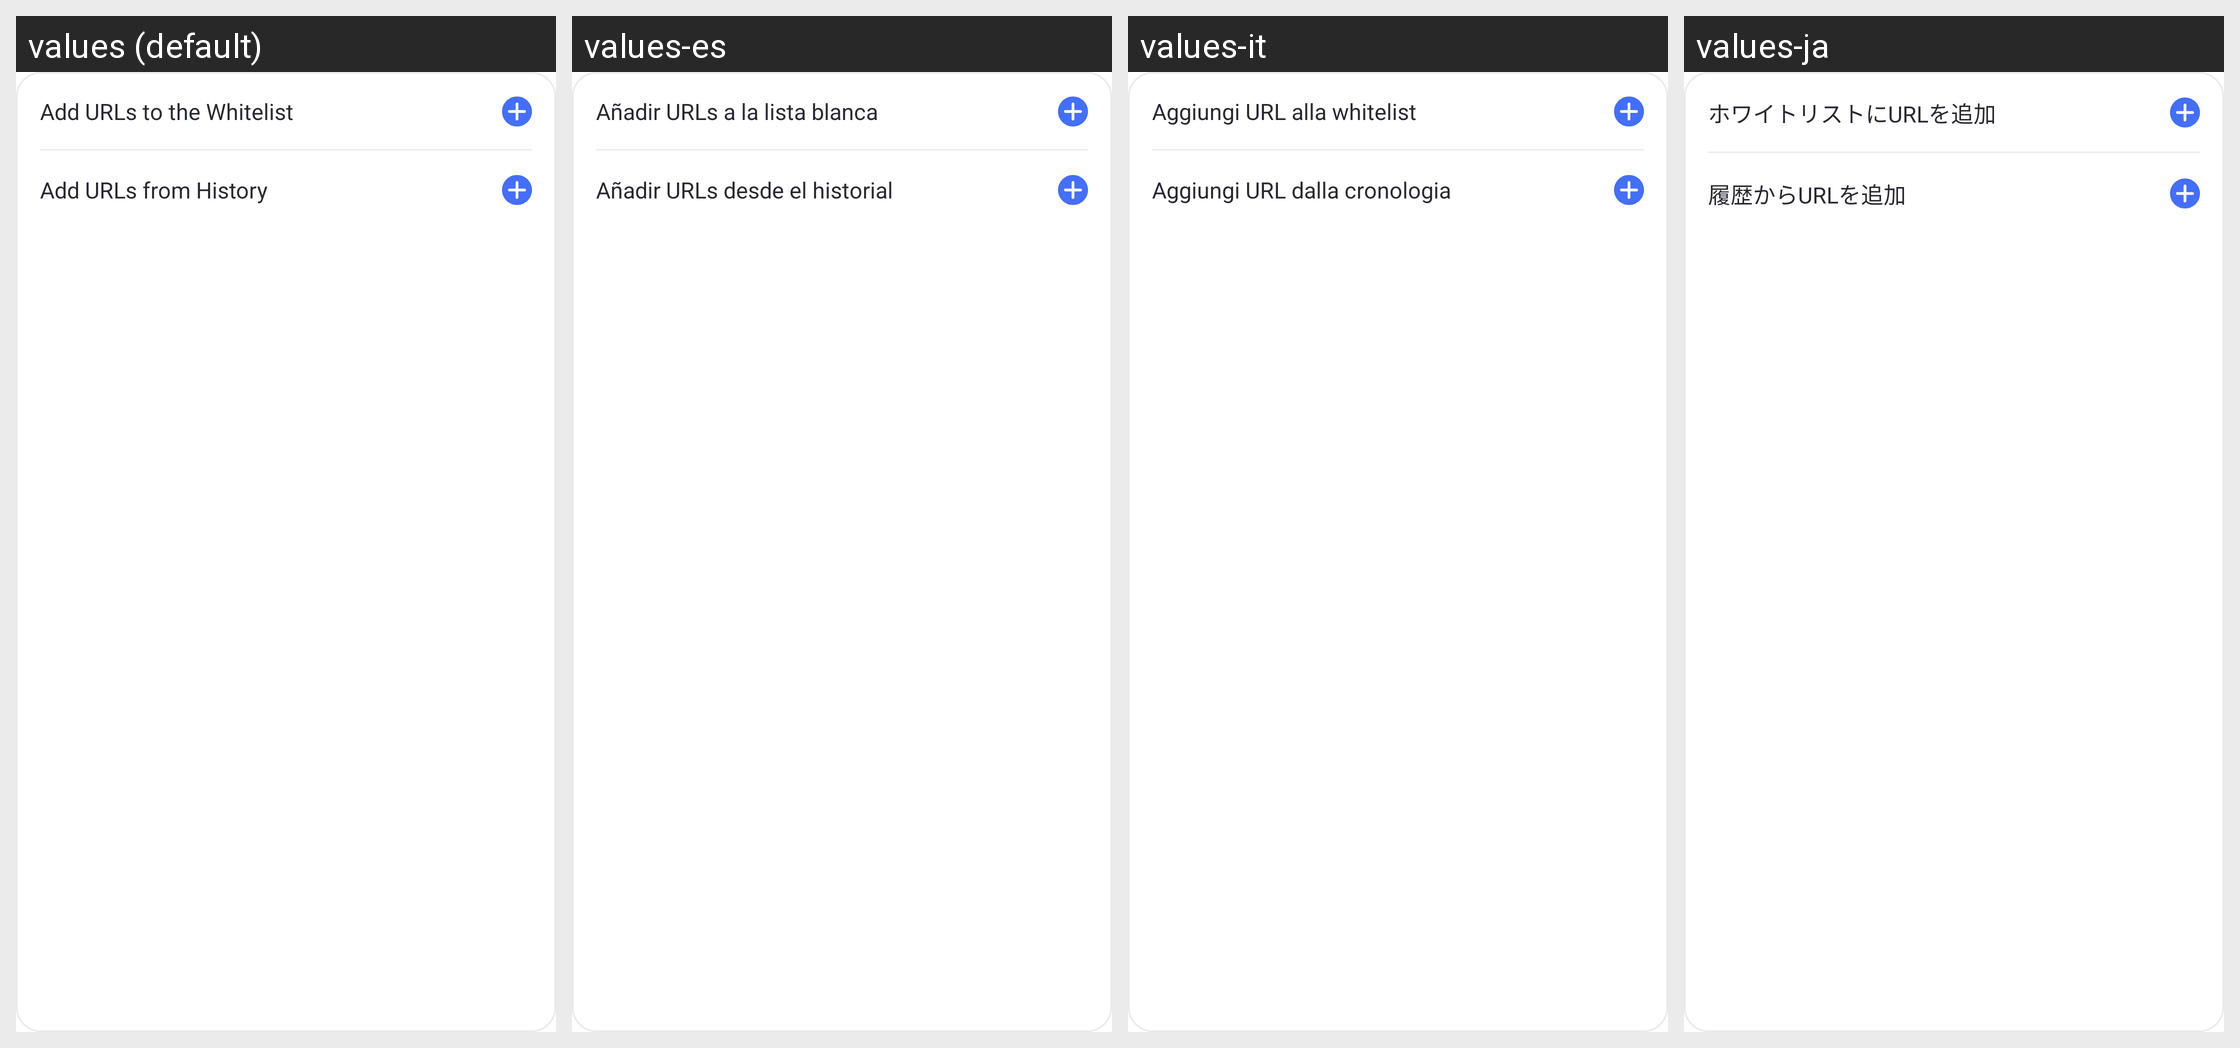

This grid shows one Android layout under several languages. Give, for every string resource on the screen, its name, the default text and each shown locale's text.
Android screen res/layout/add_url_option_layout.xml rendered under 4 locales, left to right: values (default), values-es, values-it, values-ja. Device: Nexus 5 (rendered at 1080×1920; each locale shown at half size, 540×960, under a caption strip naming it); theme AppTheme.
Other locales in the repository, not shown: values-af, values-am, values-ar, values-as, values-az, values-be, values-bg, values-bn, values-bs, values-ca, values-cs, values-da, values-de, values-el, values-en-rCA, values-en-rGB, values-en-rIN, values-en-rXC, values-es-rUS, values-et, values-eu, values-fa, values-fi, values-fr, values-fr-rCA, values-gl, values-gu, values-hr, values-hu, values-hy, values-in, values-is, values-iw, values-ka, values-kk, values-km, values-kn, values-ko, values-ky, values-lo, values-lt, values-lv, values-mk, values-ml, values-mn, values-mr, values-ms, values-my, values-nb, values-ne, values-nl, values-or, values-pa, values-pl, values-pt, values-pt-rBR, values-pt-rPT, values-ro, values-ru, values-si, values-sk, values-sl, values-sq, values-sr, values-sv, values-sw, values-ta, values-te, values-th, values-tl, values-tr, values-uk, values-ur, values-uz, values-vi, values-zh-rCN, values-zh-rHK, values-zh-rTW, values-zu.
Strings drawn on this screen, with the default value and each locale's value (text and hints the layout hard-codes, and strings that could not be matched under every locale, appear in the picture but are not listed):

parent_browser_header_add_white_url
  values: Add URLs to the Whitelist
  values-es: Añadir URLs a la lista blanca
  values-it: Aggiungi URL alla whitelist
  values-ja: ホワイトリストにURLを追加

Parental_Url_Add_From_History
  values: Add URLs from History
  values-es: Añadir URLs desde el historial
  values-it: Aggiungi URL dalla cronologia
  values-ja: 履歴からURLを追加
